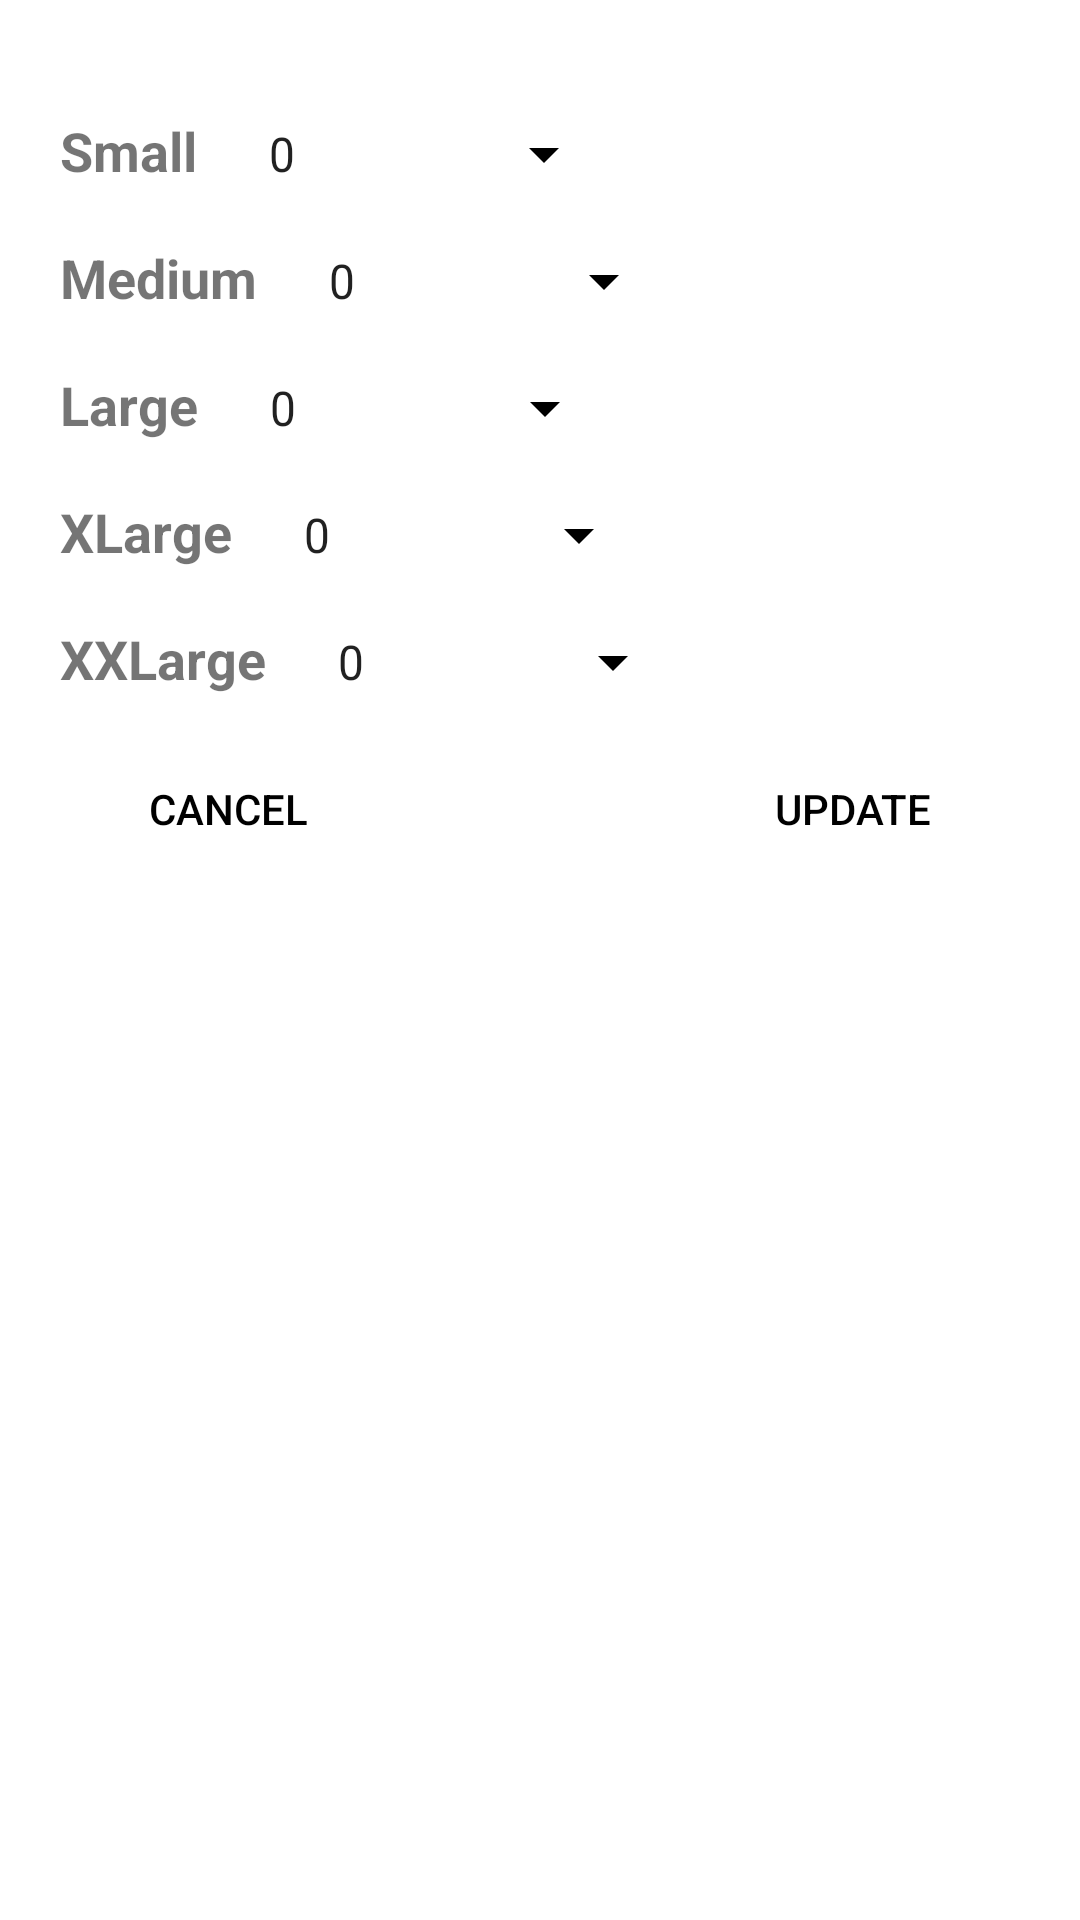

Produce the Android XML layout that renders to this screen, including the resource entries it uses.
<!-- AndroidManifest.xml: application theme Theme.LookGOOD -->
<!-- res/layout/fragment_admin_update.xml -->
<?xml version="1.0" encoding="utf-8"?>
<layout xmlns:android="http://schemas.android.com/apk/res/android"
    xmlns:tools="http://schemas.android.com/tools"
    xmlns:app="http://schemas.android.com/apk/res-auto">

    <data>

    </data>

    <FrameLayout
        android:layout_width="match_parent"
        android:layout_height="match_parent"
        tools:context=".AdminUpdateFragment">

        <androidx.constraintlayout.widget.ConstraintLayout
            android:id="@+id/size_layout"
            android:layout_width="match_parent"
            android:layout_height="wrap_content"
            android:padding="20dp">

            <LinearLayout
                android:id="@+id/update_layout"
                android:layout_width="match_parent"
                android:layout_height="wrap_content"
                android:orientation="vertical"
                app:layout_constraintTop_toTopOf="parent"
                app:layout_constraintStart_toStartOf="parent">

                <LinearLayout
                    android:layout_width="match_parent"
                    android:layout_height="match_parent"
                    android:orientation="horizontal">


                    <TextView
                        android:id="@+id/small_text"
                        android:layout_width="wrap_content"
                        android:layout_height="wrap_content"
                        app:layout_constraintTop_toBottomOf="@+id/product_brand"
                        android:textStyle="bold"
                        android:textSize="18sp"
                        android:layout_marginTop="18dp"
                        android:text="@string/small"
                        app:layout_constraintStart_toStartOf="parent" />

                    <Spinner
                        android:id="@+id/quantity"
                        android:layout_width="wrap_content"
                        android:layout_height="wrap_content"
                        android:layout_marginStart="16dp"
                        android:layout_marginLeft="16dp"
                        android:layout_marginTop="18dp"
                        app:layout_constraintStart_toEndOf="@+id/small_text"
                        app:layout_constraintTop_toBottomOf="@+id/product_brand"
                        android:entries="@array/quantity_array"
                        android:textAppearance="@style/TextAppearance.MaterialComponents.Subtitle1" />
                </LinearLayout>

                <LinearLayout
                    android:layout_width="match_parent"
                    android:layout_height="wrap_content"
                    android:orientation="horizontal">

                    <TextView
                        android:id="@+id/medium_text"
                        android:layout_width="wrap_content"
                        android:layout_height="wrap_content"
                        app:layout_constraintTop_toBottomOf="@+id/small_text"
                        android:textStyle="bold"
                        android:textSize="18sp"
                        android:layout_marginTop="18dp"
                        android:text="@string/medium"
                        app:layout_constraintStart_toStartOf="parent" />

                    <Spinner
                        android:id="@+id/quantity_medium"
                        android:layout_width="wrap_content"
                        android:layout_height="wrap_content"
                        android:layout_marginStart="16dp"
                        android:layout_marginLeft="16dp"
                        android:layout_marginTop="18dp"
                        app:layout_constraintStart_toEndOf="@+id/medium_text"
                        app:layout_constraintTop_toBottomOf="@+id/quantity"
                        android:entries="@array/quantity_array"
                        android:textAppearance="@style/TextAppearance.MaterialComponents.Subtitle1" />
                </LinearLayout>

                <LinearLayout
                    android:layout_width="match_parent"
                    android:layout_height="wrap_content"
                    android:orientation="horizontal">

                    <TextView
                        android:id="@+id/large_text"
                        android:layout_width="wrap_content"
                        android:layout_height="wrap_content"
                        app:layout_constraintTop_toBottomOf="@+id/medium_text"
                        android:textStyle="bold"
                        android:textSize="18sp"
                        android:layout_marginTop="18dp"
                        android:text="@string/large"
                        app:layout_constraintStart_toStartOf="parent" />

                    <Spinner
                        android:id="@+id/quantity_large"
                        android:layout_width="wrap_content"
                        android:layout_height="wrap_content"
                        android:layout_marginStart="16dp"
                        android:layout_marginLeft="16dp"
                        android:layout_marginTop="18dp"
                        app:layout_constraintStart_toEndOf="@+id/large_text"
                        app:layout_constraintTop_toBottomOf="@+id/quantity_medium"
                        android:entries="@array/quantity_array"
                        android:textAppearance="@style/TextAppearance.MaterialComponents.Subtitle1" />
                </LinearLayout>

                <LinearLayout
                    android:layout_width="match_parent"
                    android:layout_height="wrap_content"
                    android:orientation="horizontal">

                    <TextView
                        android:id="@+id/xlarge_text"
                        android:layout_width="wrap_content"
                        android:layout_height="wrap_content"
                        app:layout_constraintTop_toBottomOf="@+id/large_text"
                        android:textStyle="bold"
                        android:textSize="18sp"
                        android:layout_marginTop="18dp"
                        android:text="@string/xlarge"
                        app:layout_constraintStart_toStartOf="parent" />

                    <Spinner
                        android:id="@+id/quantity_xlarge"
                        android:layout_width="wrap_content"
                        android:layout_height="wrap_content"
                        android:layout_marginStart="16dp"
                        android:layout_marginLeft="16dp"
                        android:layout_marginTop="18dp"
                        app:layout_constraintStart_toEndOf="@+id/xlarge_text"
                        app:layout_constraintTop_toBottomOf="@+id/quantity_large"
                        android:entries="@array/quantity_array"
                        android:textAppearance="@style/TextAppearance.MaterialComponents.Subtitle1" />
                </LinearLayout>

                <LinearLayout
                    android:layout_width="match_parent"
                    android:layout_height="wrap_content"
                    android:orientation="horizontal">

                    <TextView
                        android:id="@+id/xxlarge_text"
                        android:layout_width="wrap_content"
                        android:layout_height="wrap_content"
                        app:layout_constraintTop_toBottomOf="@+id/xlarge_text"
                        android:textStyle="bold"
                        android:textSize="18sp"
                        android:layout_marginTop="18dp"
                        android:text="@string/xxlarge"
                        app:layout_constraintStart_toStartOf="parent" />

                    <Spinner
                        android:id="@+id/quantity_xxlarge"
                        android:layout_width="wrap_content"
                        android:layout_height="wrap_content"
                        android:layout_marginStart="16dp"
                        android:layout_marginLeft="16dp"
                        android:layout_marginTop="18dp"
                        app:layout_constraintStart_toEndOf="@+id/xxlarge_text"
                        app:layout_constraintTop_toBottomOf="@+id/quantity_xlarge"
                        android:entries="@array/quantity_array"
                        android:textAppearance="@style/TextAppearance.MaterialComponents.Subtitle1" />
                </LinearLayout>
            </LinearLayout>

            <Button
                android:id="@+id/cancel_button"
                android:layout_width="wrap_content"
                android:layout_height="wrap_content"
                android:text="Cancel"
                android:textColor="@color/black"
                android:background="@color/transparent"
                android:layout_marginTop="14dp"
                android:layout_marginBottom="24dp"
                android:layout_marginLeft="12dp"
                android:layout_marginStart="12dp"
                app:layout_constraintTop_toBottomOf="@+id/update_layout"
                app:layout_constraintStart_toStartOf="parent" />

            <Button
                android:id="@+id/update_button"
                android:layout_width="wrap_content"
                android:layout_height="wrap_content"
                android:text="Update"
                android:textColor="@color/black"
                android:background="@color/transparent"
                android:layout_marginTop="14dp"
                android:layout_marginBottom="24dp"
                android:layout_marginRight="12dp"
                android:layout_marginEnd="12dp"
                app:layout_constraintTop_toBottomOf="@+id/update_layout"
                app:layout_constraintEnd_toEndOf="parent" />


        </androidx.constraintlayout.widget.ConstraintLayout>


    </FrameLayout>
</layout>
<!-- resources referenced by this layout -->
<resources>
  <string-array name="quantity_array">
          <item>0</item>
          <item>1</item>
          <item>2</item>
          <item>3</item>
          <item>4</item>
          <item>5</item>
          <item>6</item>
          <item>7</item>
          <item>8</item>
          <item>9</item>
          <item>10(Max)</item>
      </string-array>
  <color name="black">#000000</color>
  <color name="transparent">#00000000</color>
  <string name="large">Large</string>
  <string name="medium">Medium</string>
  <string name="small">Small</string>
  <string name="xlarge">XLarge</string>
  <string name="xxlarge">XXLarge</string>
  <style name="Theme.LookGOOD" parent="Theme.MaterialComponents.DayNight.NoActionBar">
          
          <item name="colorPrimary">@color/purple_500</item>
          <item name="colorPrimaryVariant">@color/purple_700</item>
          <item name="colorOnPrimary">@color/white</item>
          
          <item name="colorSecondary">@color/teal_200</item>
          <item name="colorSecondaryVariant">@color/teal_700</item>
          <item name="colorOnSecondary">@color/black</item>
          <item name="colorCustom">@color/black</item>
         
          
          <item name="android:statusBarColor" tools:targetApi="l">?attr/colorPrimaryVariant</item>
          
  
          <item name="colorNavigationItem">@color/menu_item_color_state</item>
          <item name="colorNavigationItemSelected">@color/white</item>
          
          
          <item name="colorControlNormal">@color/black</item>
  
          <item name="drawableNavigationItemBackground">@drawable/menu_background_color_state</item>
  
      </style>
  <color name="purple_500">#FF6200EE</color>
  <color name="purple_700">#FF3700B3</color>
  <color name="white">#FFFFFFFF</color>
  <color name="teal_200">#FF03DAC5</color>
  <color name="teal_700">#FF018786</color>
  <!-- drawable menu_background_color_state (drawable) -->
  <?xml version="1.0" encoding="utf-8"?>
  <selector xmlns:android="http://schemas.android.com/apk/res/android">
      <item
          android:drawable="@drawable/background_circular"
          android:state_checked="true"
          />
  </selector>
  <!-- drawable background_circular (drawable) -->
  <?xml version="1.0" encoding="utf-8"?>
  <layer-list xmlns:android="http://schemas.android.com/apk/res/android">
      <item
          android:right="8dp">
          <shape android:shape="rectangle">
              <solid android:color="@color/black" />
              <corners
                  android:bottomRightRadius="50dp"
                  android:topRightRadius="50dp"
                  />
          </shape>
      </item>
  </layer-list>
</resources>
